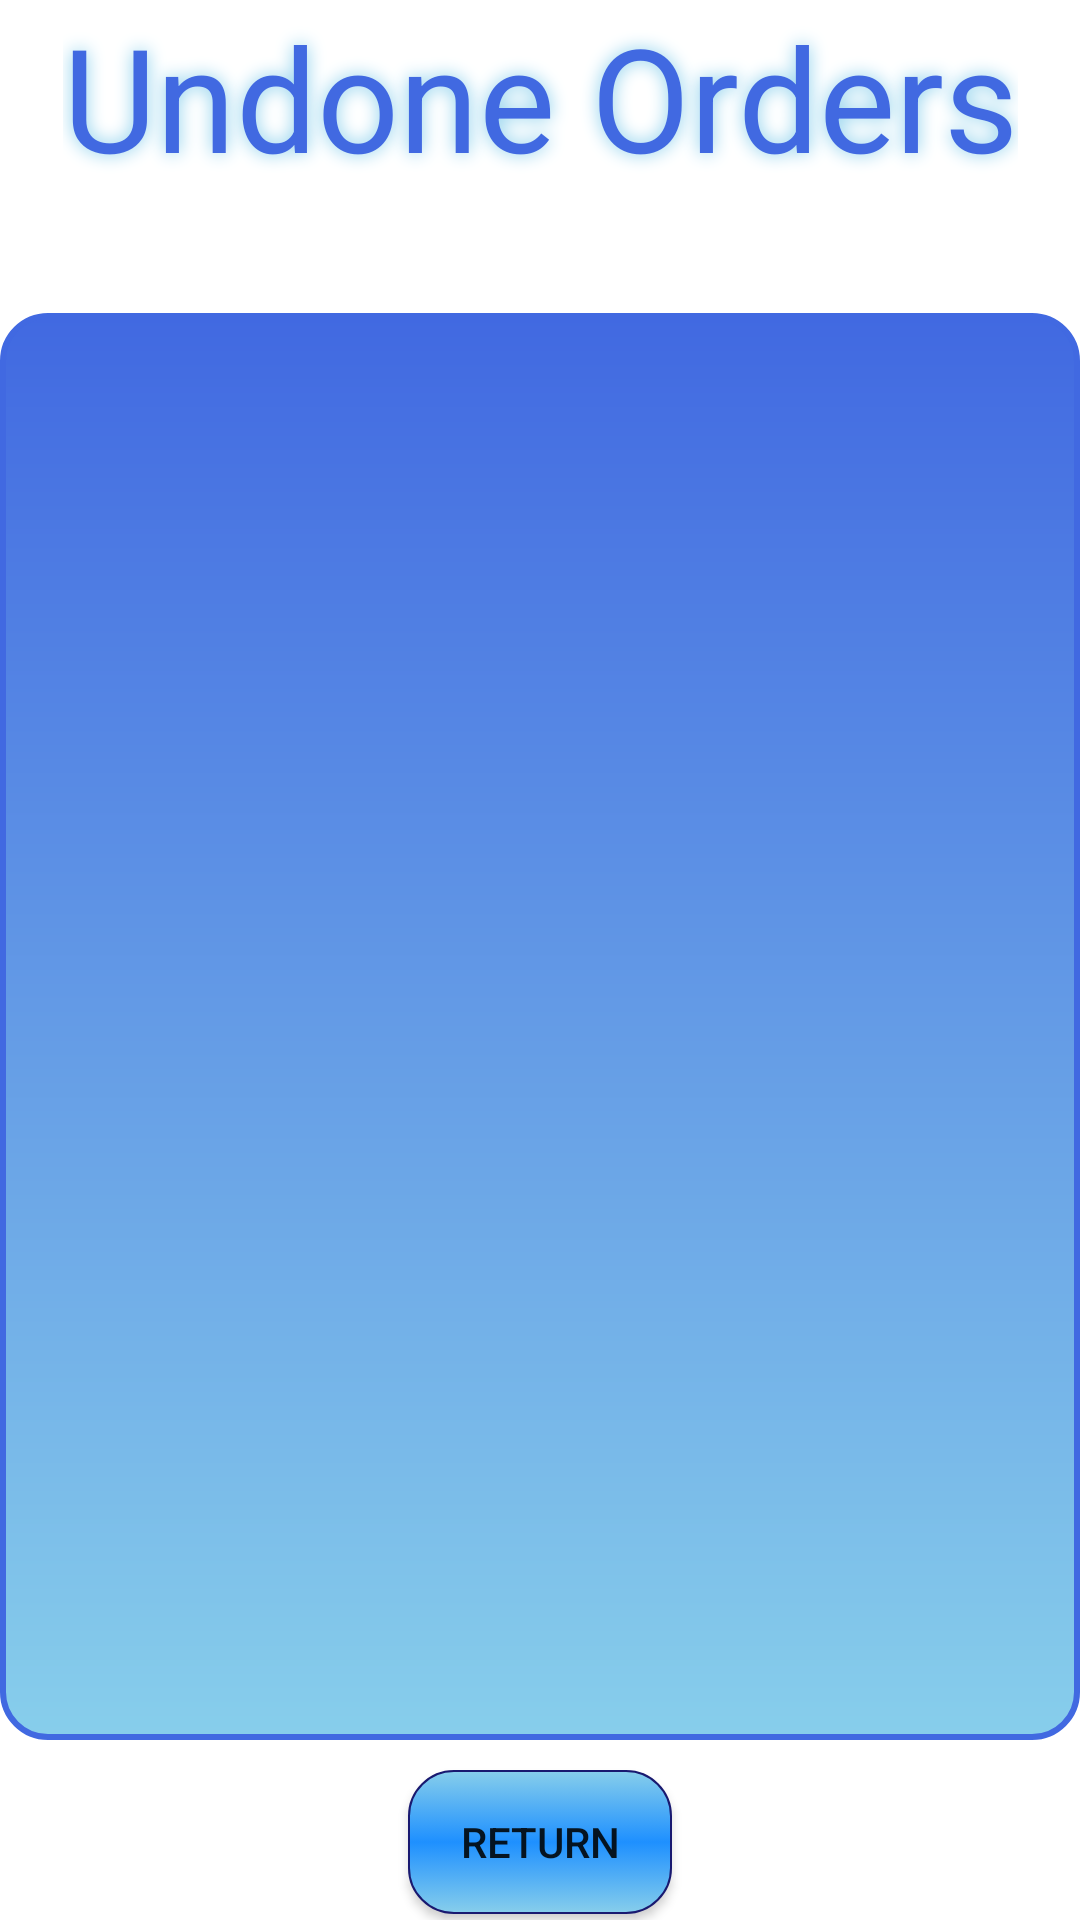

The Android layout XML behind this screen, and the referenced resources:
<!-- AndroidManifest.xml: application theme Theme.MTAA_frontend -->
<!-- res/layout/orders_page.xml -->
<?xml version="1.0" encoding="utf-8"?>
<androidx.constraintlayout.widget.ConstraintLayout xmlns:android="http://schemas.android.com/apk/res/android"
    xmlns:app="http://schemas.android.com/apk/res-auto"
    xmlns:tools="http://schemas.android.com/tools"
    android:id="@+id/orders_page"
    android:layout_width="match_parent"
    android:layout_height="match_parent"
    android:paddingLeft="@dimen/activity_horizontal_margin"
    android:paddingTop="@dimen/activity_vertical_margin"
    android:paddingRight="@dimen/activity_horizontal_margin"
    android:paddingBottom="@dimen/activity_vertical_margin">

    <TextView
        android:id="@+id/undone_orders_tv"
        android:layout_width="wrap_content"
        android:layout_height="wrap_content"
        android:shadowColor="@color/skyblue"
        android:shadowRadius="15"
        android:text="Undone Orders"
        android:textColor="@color/royalblue"
        android:textSize="@android:dimen/app_icon_size"
        app:layout_constraintEnd_toEndOf="parent"
        app:layout_constraintStart_toStartOf="parent"
        app:layout_constraintTop_toTopOf="parent" />

    <View
        android:id="@+id/background_view"
        android:layout_width="0dp"
        android:layout_height="0dp"
        android:layout_marginTop="40dp"
        android:background="@drawable/content_view"
        app:layout_constraintBottom_toBottomOf="parent"
        app:layout_constraintEnd_toEndOf="parent"
        app:layout_constraintStart_toStartOf="parent"
        app:layout_constraintTop_toBottomOf="@+id/undone_orders_tv"
        android:layout_marginBottom="60dp"/>

    <androidx.recyclerview.widget.RecyclerView
        android:id="@+id/orders_rv"
        android:layout_width="0dp"
        android:layout_height="0dp"
        android:scrollbars="vertical"
        android:layout_margin="20dp"
        app:layoutManager="LinearLayoutManager"
        app:layout_constraintBottom_toBottomOf="@+id/background_view"
        app:layout_constraintEnd_toEndOf="@+id/background_view"
        app:layout_constraintStart_toStartOf="@+id/background_view"
        app:layout_constraintTop_toTopOf="@+id/background_view" />


    <androidx.appcompat.widget.AppCompatButton
        android:id="@+id/return_btn"
        android:layout_width="wrap_content"
        android:layout_height="wrap_content"
        android:layout_gravity="start"
        android:layout_marginTop="10dp"
        android:background="@drawable/button_styles"
        android:text="Return"
        app:layout_constraintEnd_toEndOf="parent"
        app:layout_constraintStart_toStartOf="parent"
        app:layout_constraintTop_toBottomOf="@+id/background_view" />


</androidx.constraintlayout.widget.ConstraintLayout>
<!-- resources referenced by this layout -->
<resources>
  <color name="royalblue">#4169E1</color>
  <color name="skyblue">#87CEEB</color>
  <!-- drawable button_styles (drawable) -->
  <?xml version="1.0" encoding="utf-8"?>
  <selector xmlns:android="http://schemas.android.com/apk/res/android">
  
      <item android:state_pressed="false"  android:drawable="@drawable/button_standard" />
  
      <item android:state_pressed="true" android:drawable="@drawable/button_pressed" />
  
      <item android:drawable="@drawable/button_standard" />
  </selector>
  <!-- drawable content_view (drawable) -->
  <?xml version="1.0" encoding="utf-8"?>
  <shape xmlns:android="http://schemas.android.com/apk/res/android"
      android:shape="rectangle">
      <gradient android:startColor="@color/skyblue"
          android:endColor="@color/royalblue"
          android:angle="90" />
      <corners android:radius="15dp" />
      <stroke android:width="6px" android:color="@color/royalblue" />
  </shape>
  <style name="Theme.MTAA_frontend" parent="Theme.MaterialComponents.DayNight.DarkActionBar">
          
          <item name="colorPrimary">@color/purple_500</item>
          <item name="colorPrimaryVariant">@color/purple_700</item>
          <item name="colorOnPrimary">@color/white</item>
          
          <item name="colorSecondary">@color/teal_200</item>
          <item name="colorSecondaryVariant">@color/teal_700</item>
          <item name="colorOnSecondary">@color/black</item>
          
          <item name="android:statusBarColor" tools:targetApi="l">?attr/colorPrimaryVariant</item>
          
      </style>
  <!-- drawable button_standard (drawable) -->
  <?xml version="1.0" encoding="utf-8"?>
  <shape xmlns:android="http://schemas.android.com/apk/res/android"
      android:shape="rectangle">
      <gradient android:startColor="@color/skyblue"
          android:centerColor="@color/dodgerblue"
          android:endColor="@color/skyblue"
          android:angle="90" />
      <corners android:radius="15dp" />
      <stroke android:width="2px" android:color="@color/midnightblue" />
  </shape>
  <!-- drawable button_pressed (drawable-v24) -->
  <?xml version="1.0" encoding="utf-8"?>
  <shape xmlns:android="http://schemas.android.com/apk/res/android"
      android:shape="rectangle">
      <gradient android:startColor="@color/midnightblue"
          android:centerColor="@color/dodgerblue"
          android:endColor="@color/midnightblue"
          android:angle="90" />
      <corners android:radius="15dp" />
      <stroke
          android:width="2dp"
          android:color="@color/midnightblue" />
  </shape>
  <color name="purple_500">#FF6200EE</color>
  <color name="purple_700">#FF3700B3</color>
  <color name="white">#FFFFFFFF</color>
  <color name="teal_200">#FF03DAC5</color>
  <color name="teal_700">#FF018786</color>
  <color name="black">#FF000000</color>
  <color name="dodgerblue">#1E90FF</color>
  <color name="midnightblue">#191970</color>
</resources>
